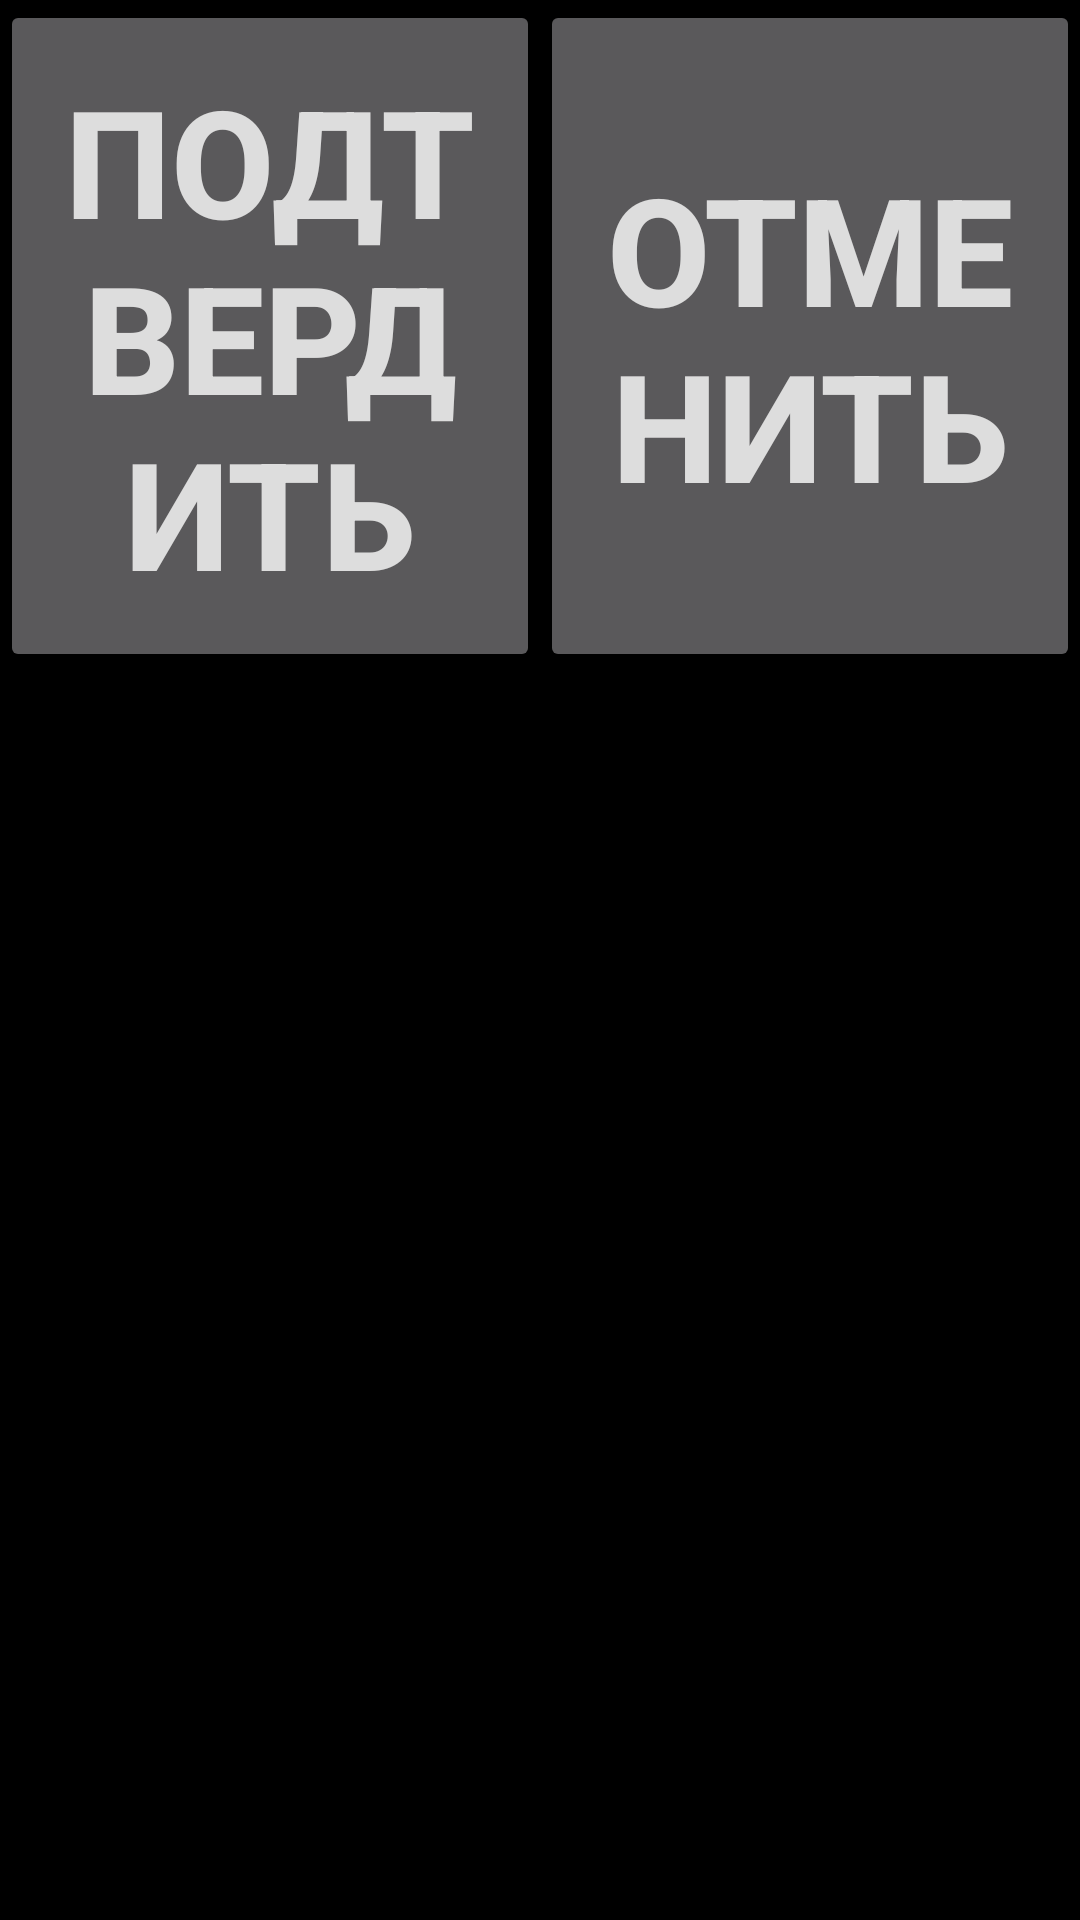

Write the Android layout XML for this screen, with the resource values it uses.
<!-- AndroidManifest.xml: application theme AppTheme -->
<!-- res/layout/filling_frag.xml -->
<?xml version="1.0" encoding="utf-8"?>

<LinearLayout xmlns:android="http://schemas.android.com/apk/res/android"
    android:layout_width="match_parent"
    android:layout_height="match_parent"
    android:orientation="vertical"
    android:weightSum="1">

    <TabHost
        android:id="@+id/tabHost2"
        android:layout_width="match_parent"
        android:layout_height="match_parent">

        <LinearLayout
            android:layout_width="fill_parent"
            android:layout_height="fill_parent"
            android:orientation="vertical">

            <TabWidget
                android:id="@android:id/tabs"
                android:layout_width="fill_parent"
                android:layout_height="wrap_content"></TabWidget>

            <FrameLayout
                android:id="@android:id/tabcontent"
                android:layout_width="fill_parent"
                android:layout_height="fill_parent">

                <LinearLayout
                    android:id="@+id/vehicle"
                    android:layout_width="fill_parent"
                    android:layout_height="fill_parent"
                    android:orientation="vertical">

                    <GridView
                        android:id="@+id/vehicle_gv"
                        android:layout_width="wrap_content"
                        android:layout_height="wrap_content" />
                </LinearLayout>

                <LinearLayout
                    android:id="@+id/range"
                    android:layout_width="fill_parent"
                    android:layout_height="fill_parent"
                    android:orientation="vertical">

                    <GridView
                        android:id="@+id/range_gv"
                        android:layout_width="wrap_content"
                        android:layout_height="wrap_content" />
                </LinearLayout>

                <LinearLayout
                    android:id="@+id/stores"
                    android:layout_width="fill_parent"
                    android:layout_height="fill_parent"
                    android:orientation="vertical">


                    <GridView
                        android:id="@+id/stores_gv"
                        android:layout_width="wrap_content"
                        android:layout_height="wrap_content" />
                </LinearLayout>

                <LinearLayout
                    android:id="@+id/result"
                    android:layout_width="fill_parent"
                    android:layout_height="fill_parent"
                    android:orientation="vertical"
                    android:weightSum="1">

                    <LinearLayout
                        android:layout_width="fill_parent"
                        android:layout_height="0dp"
                        android:layout_weight="0.35"
                        android:orientation="horizontal"
                        android:weightSum="100">

                        <Button
                            android:id="@+id/result_bt"
                            android:layout_width="0dp"
                            android:layout_height="fill_parent"
                            android:layout_weight="50"
                            android:text="@string/send_bt"
                            android:textSize="50dp"
                            android:textStyle="bold" />

                        <Button
                            android:id="@+id/cancel_bt"
                            android:layout_width="0dp"
                            android:layout_height="fill_parent"
                            android:layout_weight="50"
                            android:text="@string/cancel_bt"
                            android:textSize="50dp"
                            android:textStyle="bold" />
                    </LinearLayout>

                    <LinearLayout
                        android:layout_width="fill_parent"
                        android:layout_height="0dp"
                        android:layout_weight="0.65"
                        android:orientation="vertical">

                        <GridView
                            android:id="@+id/result_gv"
                            android:layout_width="wrap_content"
                            android:layout_height="fill_parent" />
                    </LinearLayout>


                </LinearLayout>

            </FrameLayout>
        </LinearLayout>
    </TabHost>
</LinearLayout>
<!-- resources referenced by this layout -->
<resources>
  <string name="cancel_bt">Отменить</string>
  <string name="send_bt">Подтвердить</string>
  <style name="AppTheme" parent="Theme.AppCompat.NoActionBar">
          
          <item name="android:windowFullscreen">true</item>
          <item name="android:windowContentOverlay">@null</item>
          <item name="android:windowNoTitle">true</item>
          <item name="android:textColor">#ffdddddd</item>
          <item name="android:background">#ff000000</item>
      </style>
</resources>
